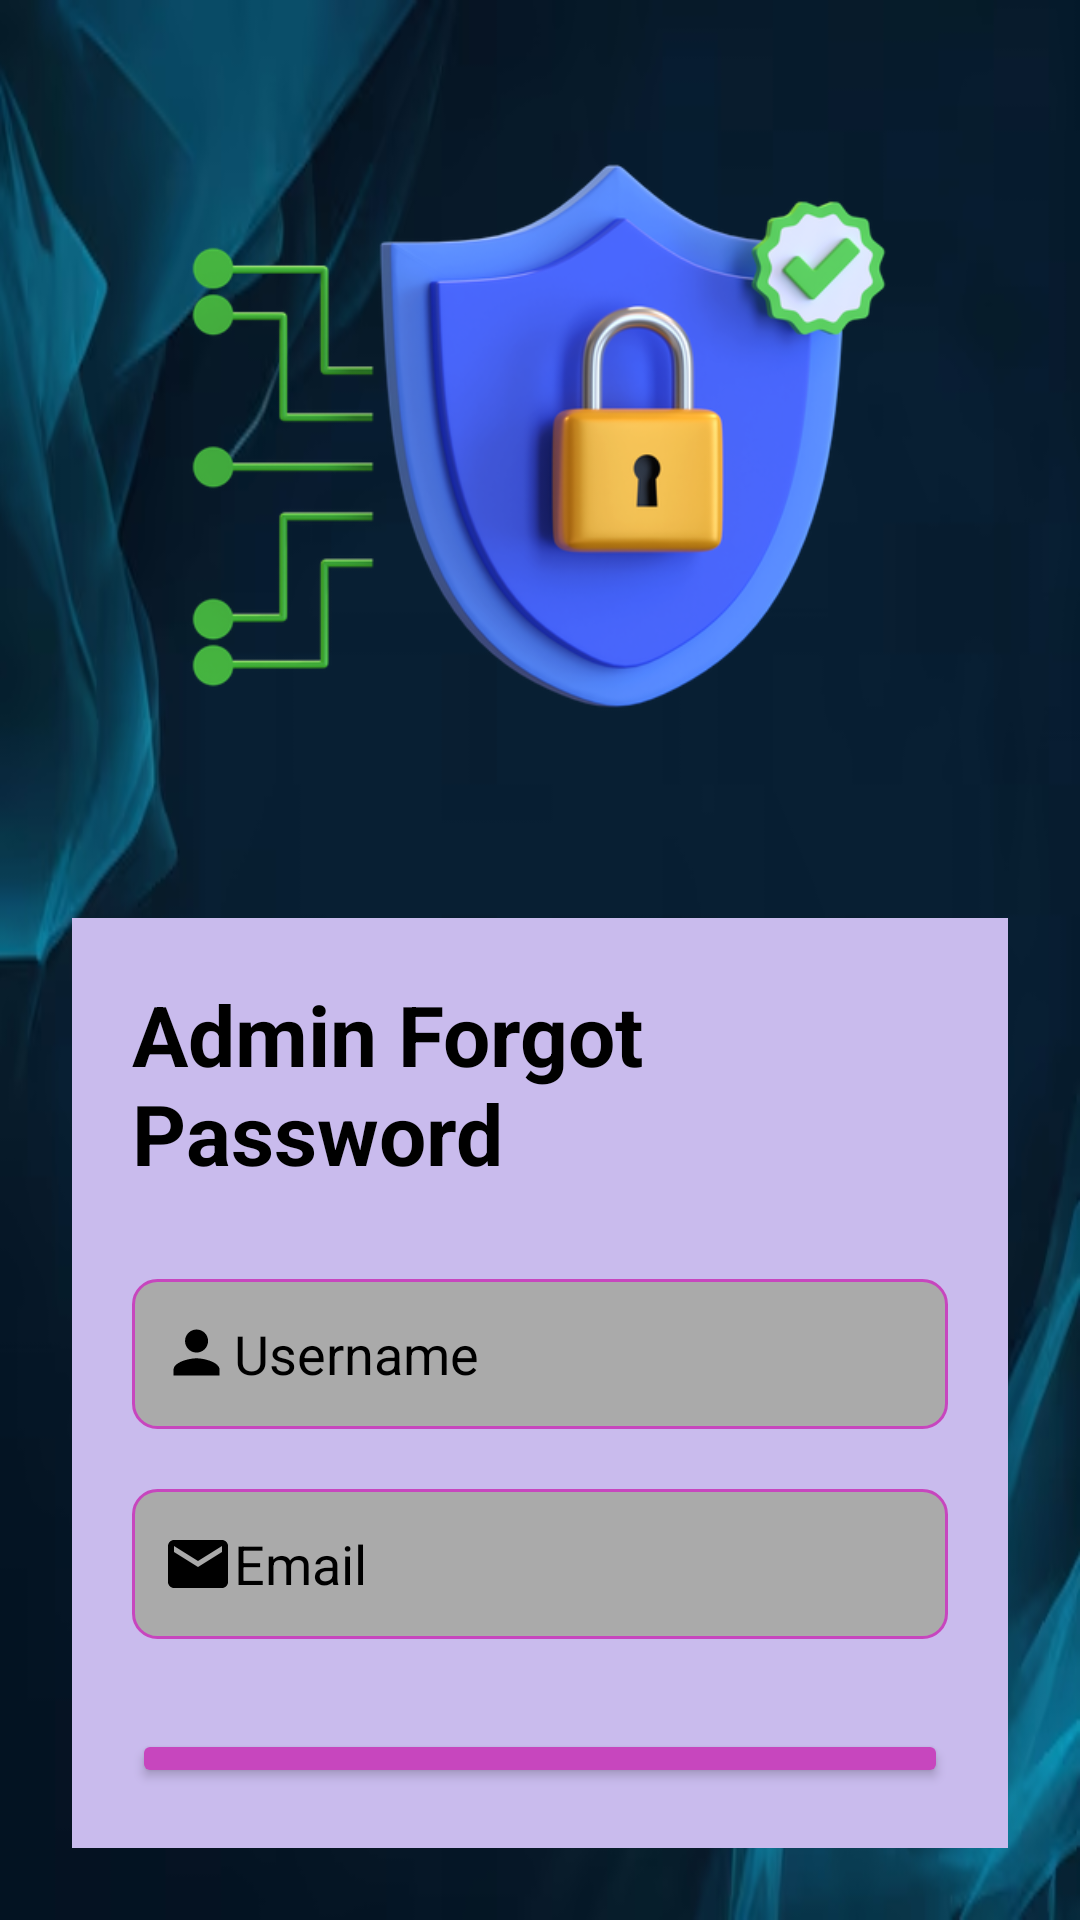

Reconstruct the res/layout file that produces this screen, plus the resources it refers to.
<!-- AndroidManifest.xml: application theme Theme.RoadSafetyApp -->
<!-- res/layout/activity_police_forgot_password.xml -->
<?xml version="1.0" encoding="utf-8"?>
<RelativeLayout xmlns:android="http://schemas.android.com/apk/res/android"
    xmlns:tools="http://schemas.android.com/tools"
    android:layout_width="match_parent"
    android:layout_height="match_parent"
    android:padding="24dp"
    android:background="@drawable/police_login_bg"
    tools:context=".AdminForgotPasswordActivity">



    <ImageView
        android:id="@+id/imageViewLogo"
        android:layout_width="387dp"
        android:layout_height="240dp"
        android:layout_marginBottom="20dp"
        android:src="@drawable/admin_forgotpass_logo" />

    <LinearLayout
        android:id="@+id/formContainer"
        android:layout_width="match_parent"
        android:layout_height="wrap_content"
        android:layout_below="@id/imageViewLogo"
        android:layout_centerVertical="true"
        android:layout_marginTop="22dp"
        android:background="#c9bbed"
        android:orientation="vertical"
        android:padding="20dp">

        
        <TextView
            android:id="@+id/textViewTitle"
            android:layout_width="wrap_content"
            android:layout_height="wrap_content"
            android:layout_gravity="center"
            android:layout_marginBottom="30dp"
            android:text="Admin Forgot Password"
            android:textColor="@color/colorBlack"
            android:textSize="28sp"
            android:textStyle="bold" />


        <EditText
            android:id="@+id/inputUsername"
            android:layout_width="match_parent"
            android:layout_height="50dp"
            android:layout_marginBottom="20dp"
            android:background="@drawable/input_field_background"
            android:drawableLeft="@drawable/ic_user"
            android:drawableTint="@color/colorBlack"
            android:hint="Username"
            android:padding="10dp"
            android:textColor="@color/colorBlack"
            android:textColorHint="@color/colorBlack" />

        <EditText
            android:id="@+id/inputEmail"
            android:layout_width="match_parent"
            android:layout_height="50dp"
            android:layout_marginBottom="30dp"
            android:background="@drawable/input_field_background"
            android:drawableLeft="@drawable/ic_email"
            android:drawableTint="@color/colorBlack"
            android:hint="Email"
            android:padding="10dp"
            android:textColor="@color/colorBlack"
            android:textColorHint="@color/colorBlack" />

        
        <Button
            android:id="@+id/btnSubmit"
            android:layout_width="match_parent"
            android:layout_height="wrap_content"
            android:backgroundTint="@color/colorPurpleDark"
            android:elevation="4dp"
            android:text="Submit"
            android:textColor="#FFFFFF"
            android:textSize="24dp"
            android:textStyle="bold" />

    </LinearLayout>
</RelativeLayout>
<!-- resources referenced by this layout -->
<resources>
  <color name="colorBlack">#000000</color>
  <color name="colorPurpleDark">#c746be</color>
  <!-- drawable admin_forgotpass_logo: png bitmap (drawable, 133935 bytes) -->
  <!-- drawable ic_email (drawable) -->
  <vector android:height="24dp" android:tint="@color/colorWhite"
      android:viewportHeight="24" android:viewportWidth="24"
      android:width="24dp" xmlns:android="http://schemas.android.com/apk/res/android">
      <path android:fillColor="@android:color/white" android:pathData="M20,4L4,4c-1.1,0 -1.99,0.9 -1.99,2L2,18c0,1.1 0.9,2 2,2h16c1.1,0 2,-0.9 2,-2L22,6c0,-1.1 -0.9,-2 -2,-2zM20,8l-8,5 -8,-5L4,6l8,5 8,-5v2z"/>
  </vector>
  <!-- drawable ic_user (drawable) -->
  <vector android:height="24dp" android:tint="#FFFFFF"
      android:viewportHeight="25.0" android:viewportWidth="25.0"
      android:width="24dp" xmlns:android="http://schemas.android.com/apk/res/android">
      <path android:fillColor="#FF000000" android:pathData="M12,12c2.21,0 4,-1.79 4,-4s-1.79,-4 -4,-4 -4,1.79 -4,4 1.79,4 4,4zM12,14c-2.67,0 -8,1.34 -8,4v2h16v-2c0,-2.66 -5.33,-4 -8,-4z"/>
  </vector>
  <!-- drawable input_field_background (drawable) -->
  <shape xmlns:android="http://schemas.android.com/apk/res/android">
      <solid android:color="@android:color/darker_gray" />
      <stroke android:width="1dp" android:color="@color/colorPurpleDark"></stroke>            " />
      <corners android:radius="8dp" />
  </shape>
  <!-- drawable police_login_bg: png bitmap (drawable, 108837 bytes) -->
  <style name="Theme.RoadSafetyApp" parent="Base.Theme.RoadSafetyApp" />
  <color name="colorWhite">#FFFFFF</color>
  <style name="Base.Theme.RoadSafetyApp" parent="Theme.Material3.DayNight.NoActionBar">
          
          
      </style>
</resources>
